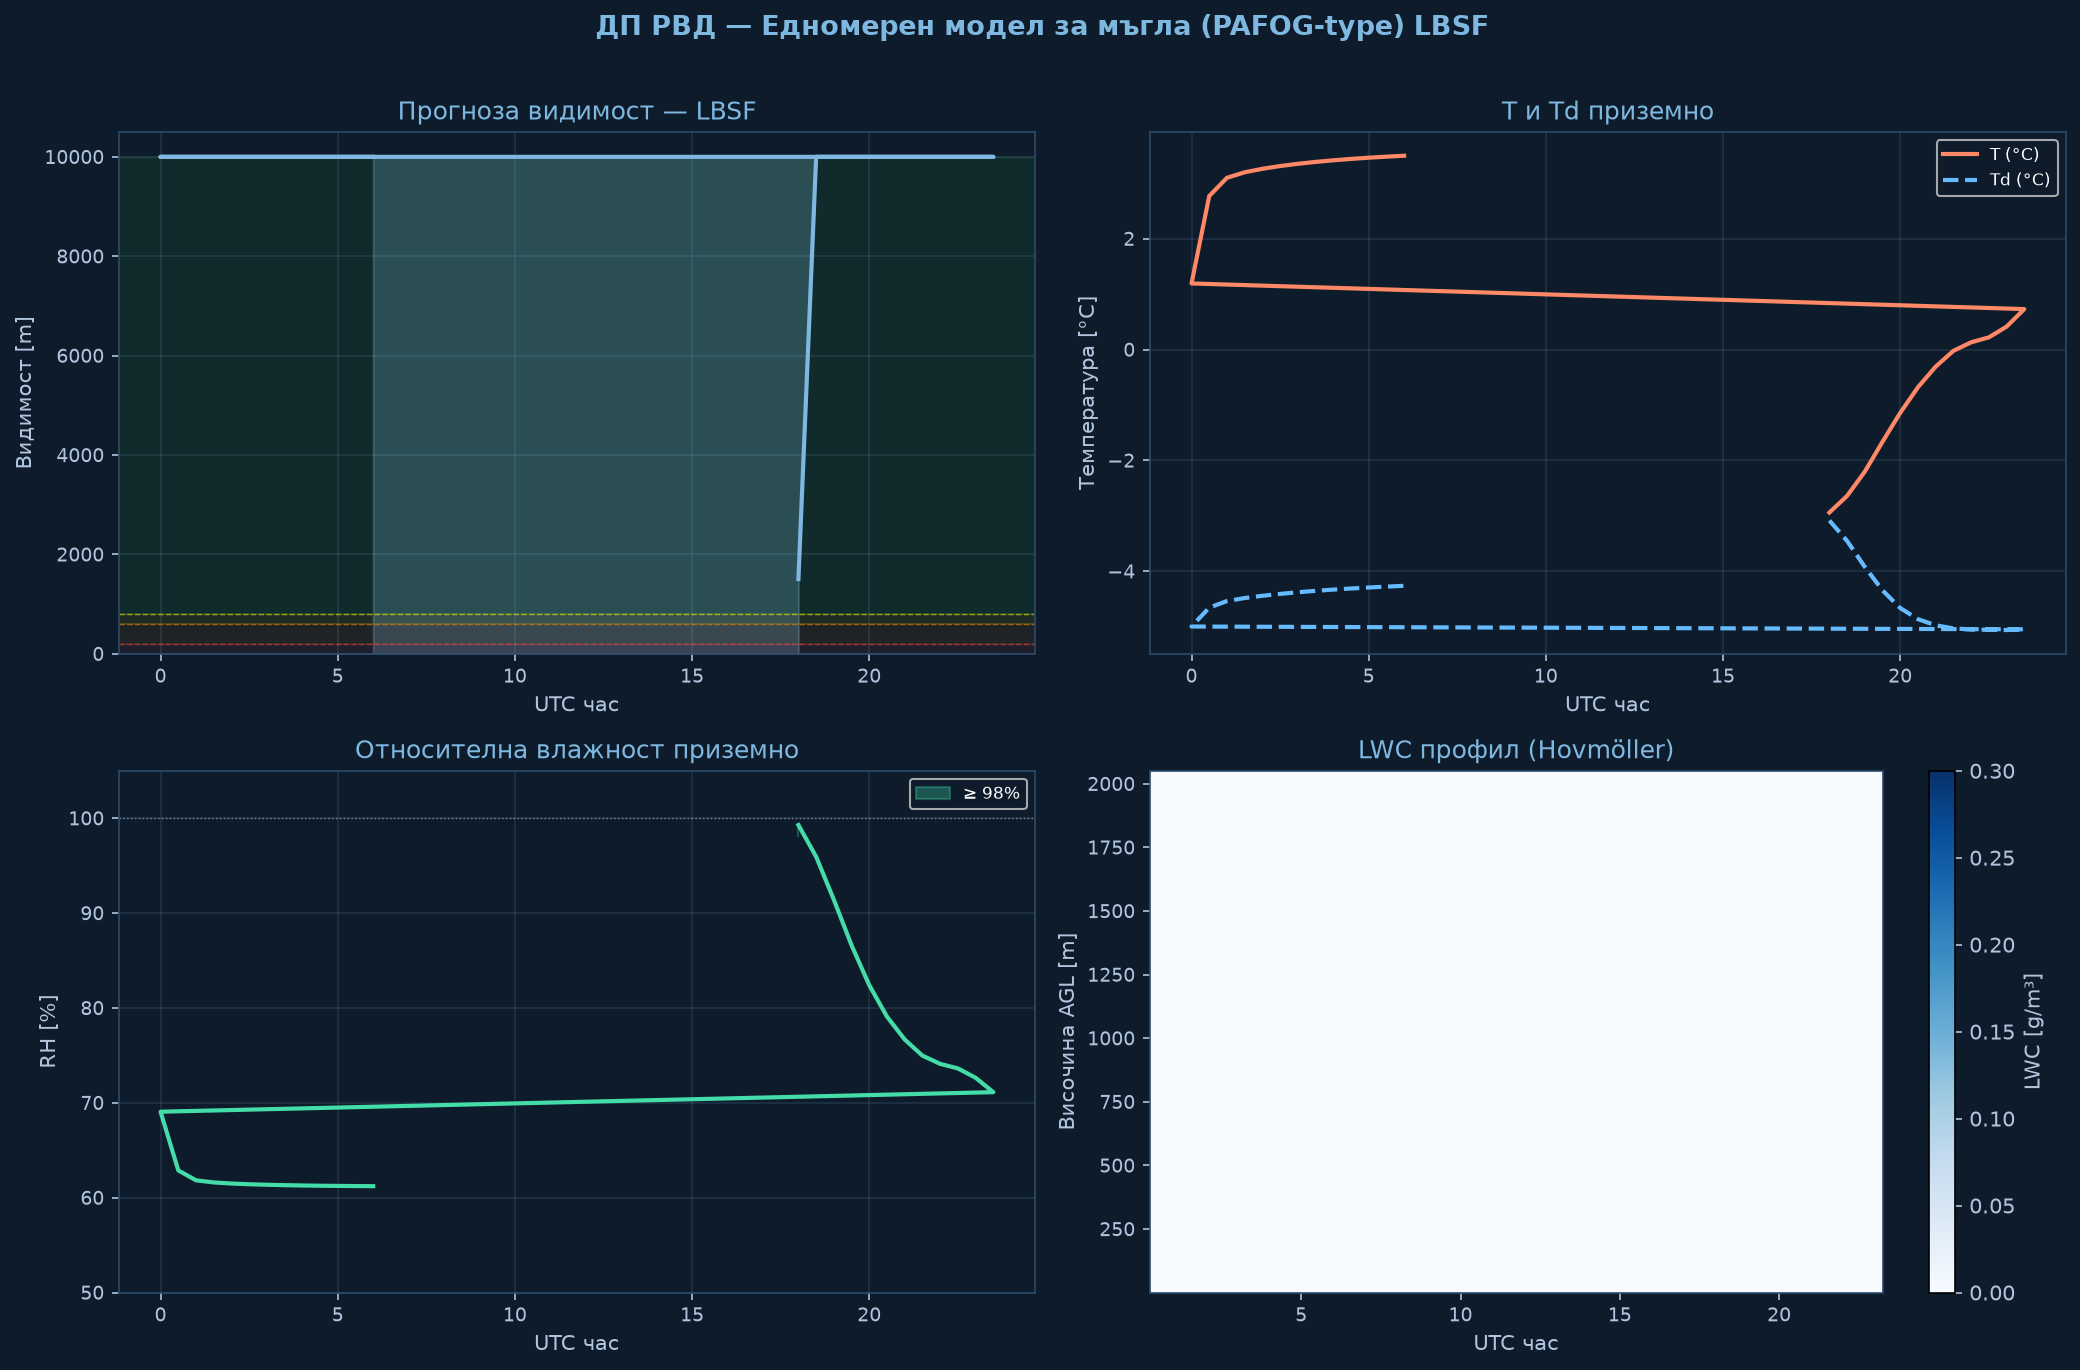

The file beside this chart, header and first rows:
time_h, hour_utc, T_sfc_C, RH_sfc_pct, LWC_sfc_gm3, VIS_sfc_m, CAT
0.0, 18.0, -2.94, 99.3, 0.0273, 1503, VFR
0.5, 18.5, -2.64, 95.9, 0.0001, 10000, VFR
1.0, 19.0, -2.2, 91.4, 0.0001, 10000, VFR
1.5, 19.5, -1.66, 86.6, 0.0, 10000, VFR
2.0, 20.0, -1.14, 82.4, 0.0, 10000, VFR
2.5, 20.5, -0.68, 79.1, 0.0, 10000, VFR
3.0, 21.0, -0.31, 76.7, 0.0, 10000, VFR
3.5, 21.5, -0.02, 75.0, 0.0, 10000, VFR
4.0, 22.0, 0.13, 74.1, 0.0, 10000, VFR
4.5, 22.5, 0.22, 73.6, 0.0, 10000, VFR
5.0, 23.0, 0.41, 72.6, 0.0, 10000, VFR
5.5, 23.5, 0.73, 71.1, 0.0, 10000, VFR
6.0, 0.0, 1.19, 69.1, 0.0, 10000, VFR
6.5, 0.5, 2.77, 62.9, 0.0, 10000, VFR
7.0, 1.0, 3.1, 61.8, 0.0, 10000, VFR
7.5, 1.5, 3.2, 61.6, 0.0, 10000, VFR
8.0, 2.0, 3.26, 61.5, 0.0, 10000, VFR
8.5, 2.5, 3.31, 61.4, 0.0, 10000, VFR
9.0, 3.0, 3.35, 61.4, 0.0, 10000, VFR
9.5, 3.5, 3.38, 61.3, 0.0, 10000, VFR
10.0, 4.0, 3.41, 61.3, 0.0, 10000, VFR
10.5, 4.5, 3.44, 61.3, 0.0, 10000, VFR
11.0, 5.0, 3.46, 61.2, 0.0, 10000, VFR
11.5, 5.5, 3.48, 61.2, 0.0, 10000, VFR
12.0, 6.0, 3.5, 61.2, 0.0, 10000, VFR
